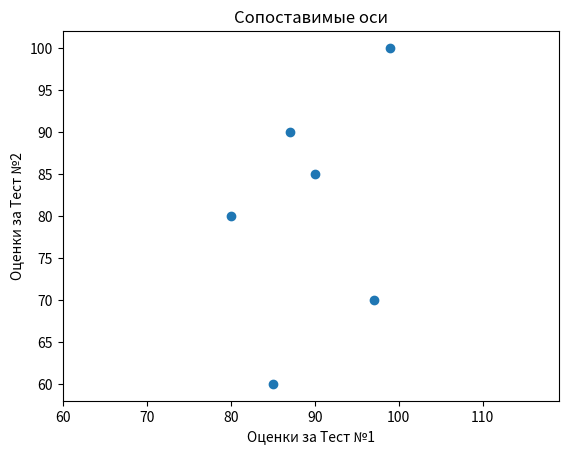

Write Python code to recreate this figure.
from matplotlib import pyplot as plt
test_1_grades=[99,90,85,87,97,80]
test_2_grades=[100,85,60,90,70,80]
plt.scatter(test_1_grades,test_2_grades)
plt.title('Сопоставимые оси')
plt.xlabel('Оценки за Тест №1')
plt.ylabel('Оценки за Тест №2')
plt.axis('equal')
plt.show()